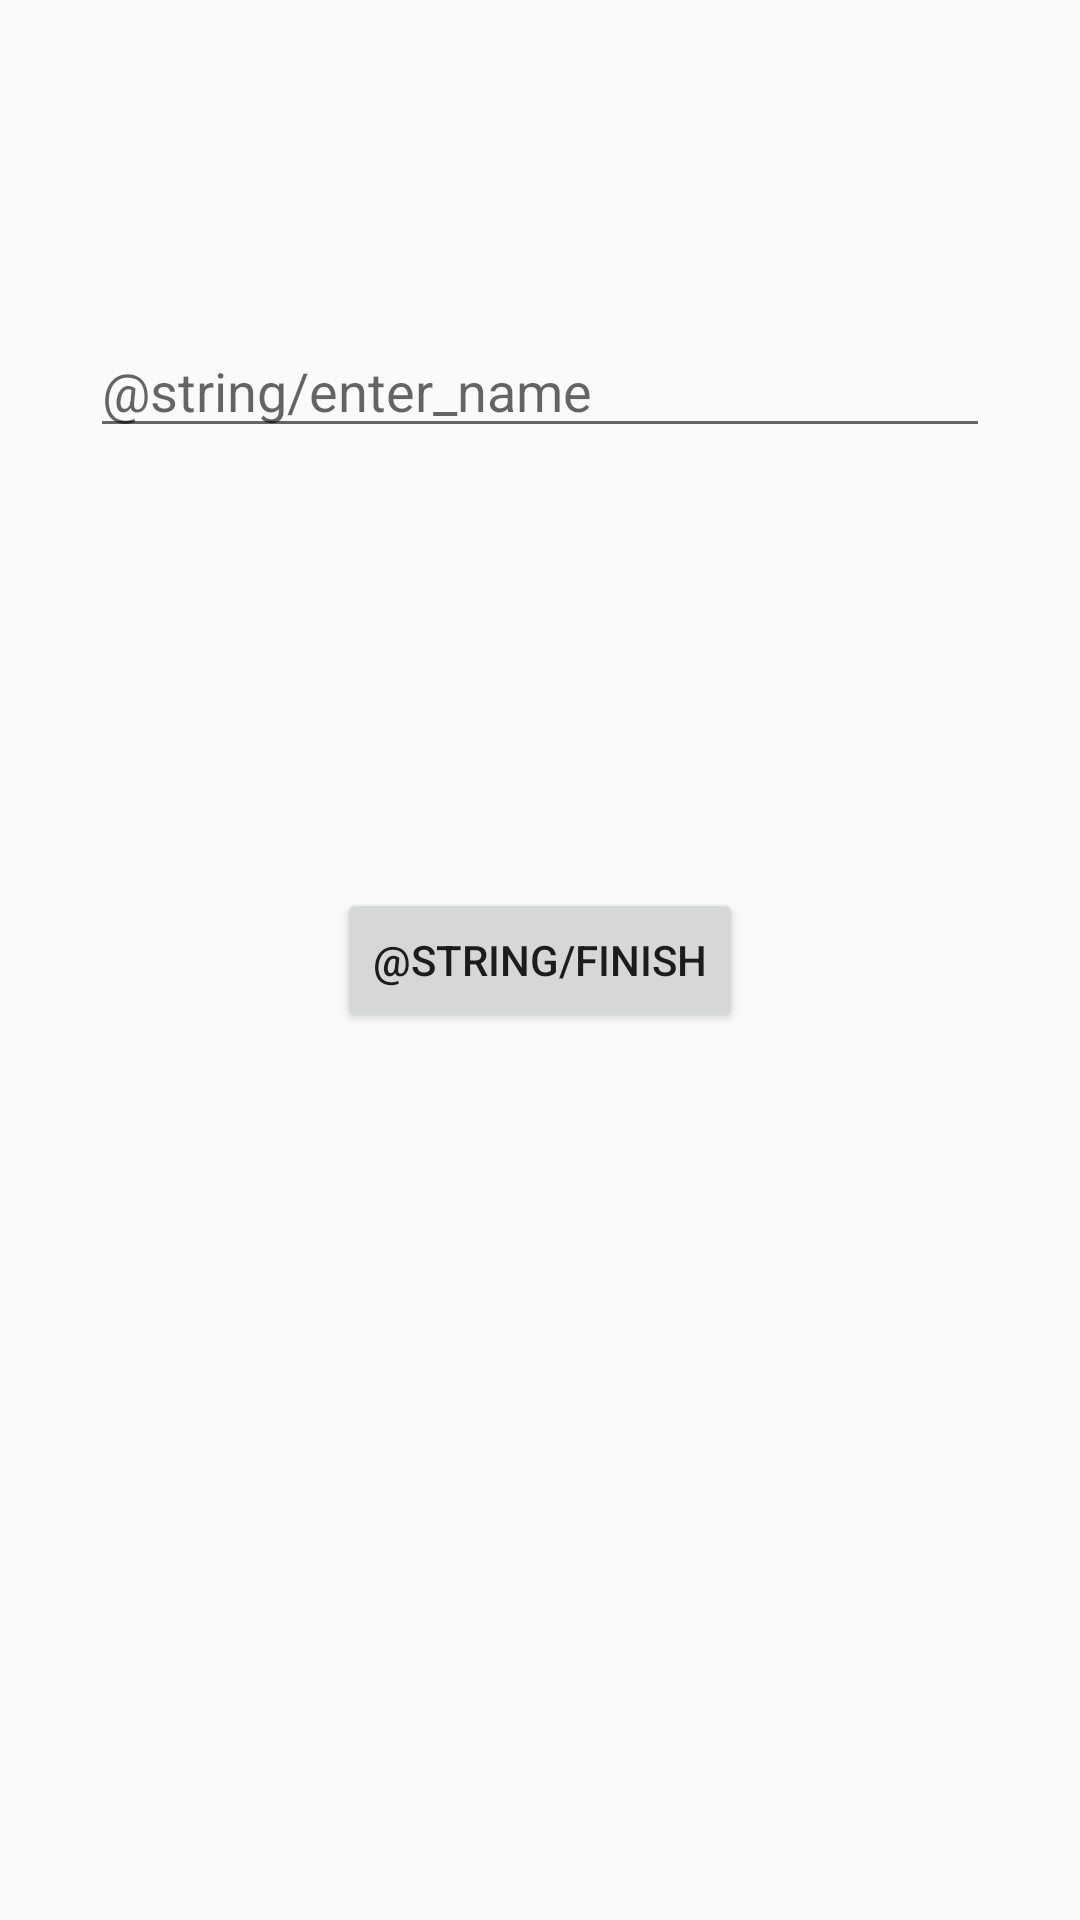

The Android layout XML behind this screen, and the referenced resources:
<!-- AndroidManifest.xml: application theme AppTheme -->
<!-- res/layout/activity_name_input.xml -->
<?xml version="1.0" encoding="utf-8"?>
<RelativeLayout xmlns:android="http://schemas.android.com/apk/res/android"
    android:orientation="vertical" android:layout_width="match_parent"
    android:layout_height="match_parent"
    android:id="@+id/NameInputLayout">

    <EditText
        android:layout_width="300dp"
        android:layout_height="wrap_content"
        android:id="@+id/username"
        android:layout_marginTop="108dp"
        android:hint="@string/enter_name"
        android:layout_alignParentTop="true"
        android:layout_centerHorizontal="true" />

    <Button
        android:layout_width="wrap_content"
        android:layout_height="wrap_content"
        android:text="@string/finish"
        android:id="@+id/finishButton"
        android:layout_centerVertical="true"
        android:layout_centerHorizontal="true" />
</RelativeLayout>
<!-- resources referenced by this layout -->
<resources>
  <style name="AppTheme" parent="Theme.AppCompat.Light.DarkActionBar">
          
          <item name="colorPrimary">@color/colorPrimary</item>
          <item name="colorPrimaryDark">@color/colorPrimaryDark</item>
          <item name="colorAccent">@color/colorAccent</item>
      </style>
  <!-- not gathered from this repository: default colours our renderer supplied (Android Studio template values) -->
  <color name="colorPrimary">#FF6200EE</color>
  <color name="colorPrimaryDark">#FF3700B3</color>
  <color name="colorAccent">#FF03DAC5</color>
</resources>
